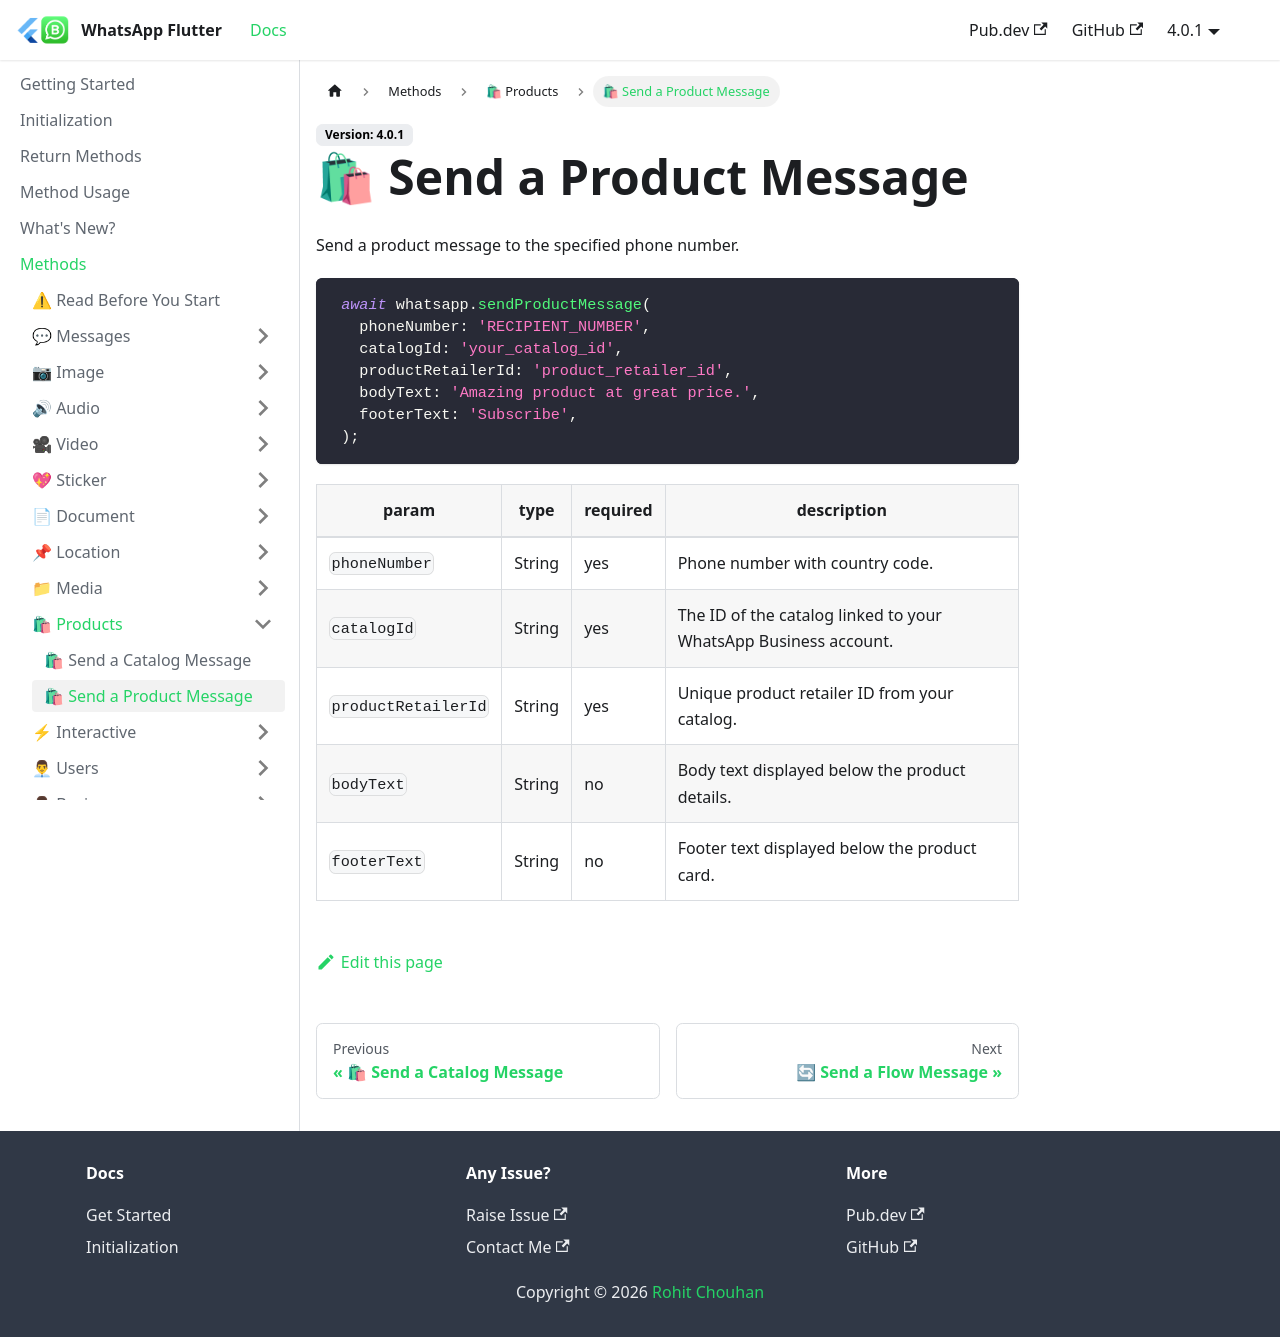

repository: whatsapp-flutter/whatsapp-flutter.github.io · page: docs/methods/products/send-a-product-message.html · generator: docusaurus

---
title: 🛍 Send a Product Message
sidebar_position: 2
---

Send a product message to the specified phone number.
```dart
 await whatsapp.sendProductMessage(
   phoneNumber: 'RECIPIENT_NUMBER',
   catalogId: 'your_catalog_id',
   productRetailerId: 'product_retailer_id',
   bodyText: 'Amazing product at great price.',
   footerText: 'Subscribe',
 );
```

| param               | type   | required | description                                                     |
| ------------------- | ------ | -------- | --------------------------------------------------------------- |
| `phoneNumber`       | String | yes      | Phone number with country code.                        |
| `catalogId`         | String | yes      | The ID of the catalog linked to your WhatsApp Business account. |
| `productRetailerId` | String | yes      | Unique product retailer ID from your catalog.                   |
| `bodyText`          | String | no       | Body text displayed below the product details.                  |
| `footerText`        | String | no       | Footer text displayed below the product card.                   |
